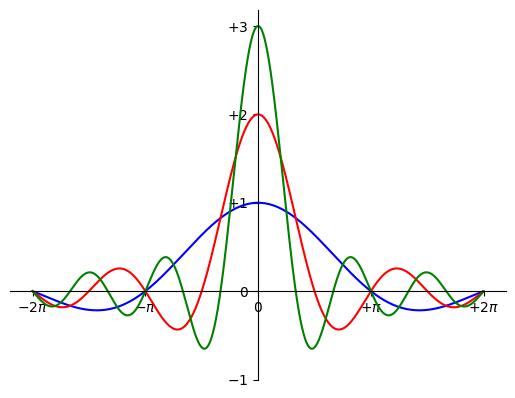

Here is the Python script that generated this plot:
import numpy as np
import matplotlib.pyplot as plt

x = np.arange(-2*np.pi,2*np.pi,0.01)
y1 = np.sin(x)/x
y2 = np.sin(2*x)/x
y3 = np.sin(3*x)/x
plt.plot(x,y1, color='b')
plt.plot(x,y2, color='r')
plt.plot(x,y3, color='g')
plt.xticks([-2*np.pi, -np.pi, 0, np.pi, 2*np.pi],
[r'$-2\pi$', r'$-\pi$', r'$0$', r'$+\pi$', r'$+2\pi$'])
plt.yticks([-1, 0, +1, +2, +3],
[r'$-1$', r'$0$', r'$+1$', r'$+2$', r'$+3$'])
ax = plt.gca()
ax.spines['right'].set_color('none')
ax.spines['top'].set_color('none')
ax.xaxis.set_ticks_position('bottom')
ax.spines['bottom'].set_position(('data',0))
ax.yaxis.set_ticks_position('left')
ax.spines['left'].set_position(('data',0))
plt.show()
 
